Image classification data set "dataset_itr2" (aarushshenoy/plant on GitHub). Class labels (5): grape healthy, tomato late blight, tomato two-spotted spider mite, tomato target spot, tomato yellow leaf curl virus.

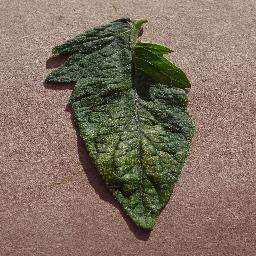
Label: tomato two-spotted spider mite

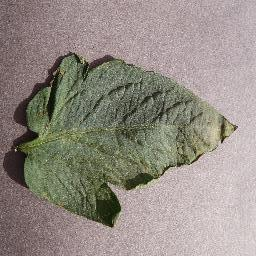
Label: tomato target spot

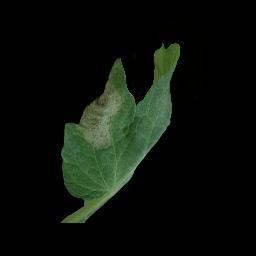
Label: tomato late blight

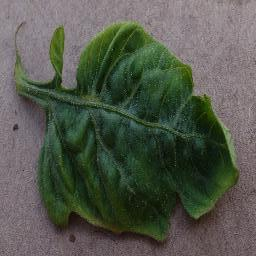
Label: tomato yellow leaf curl virus

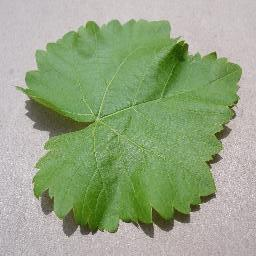
Label: grape healthy

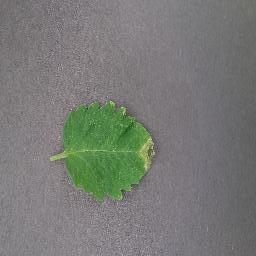
Label: tomato late blight
